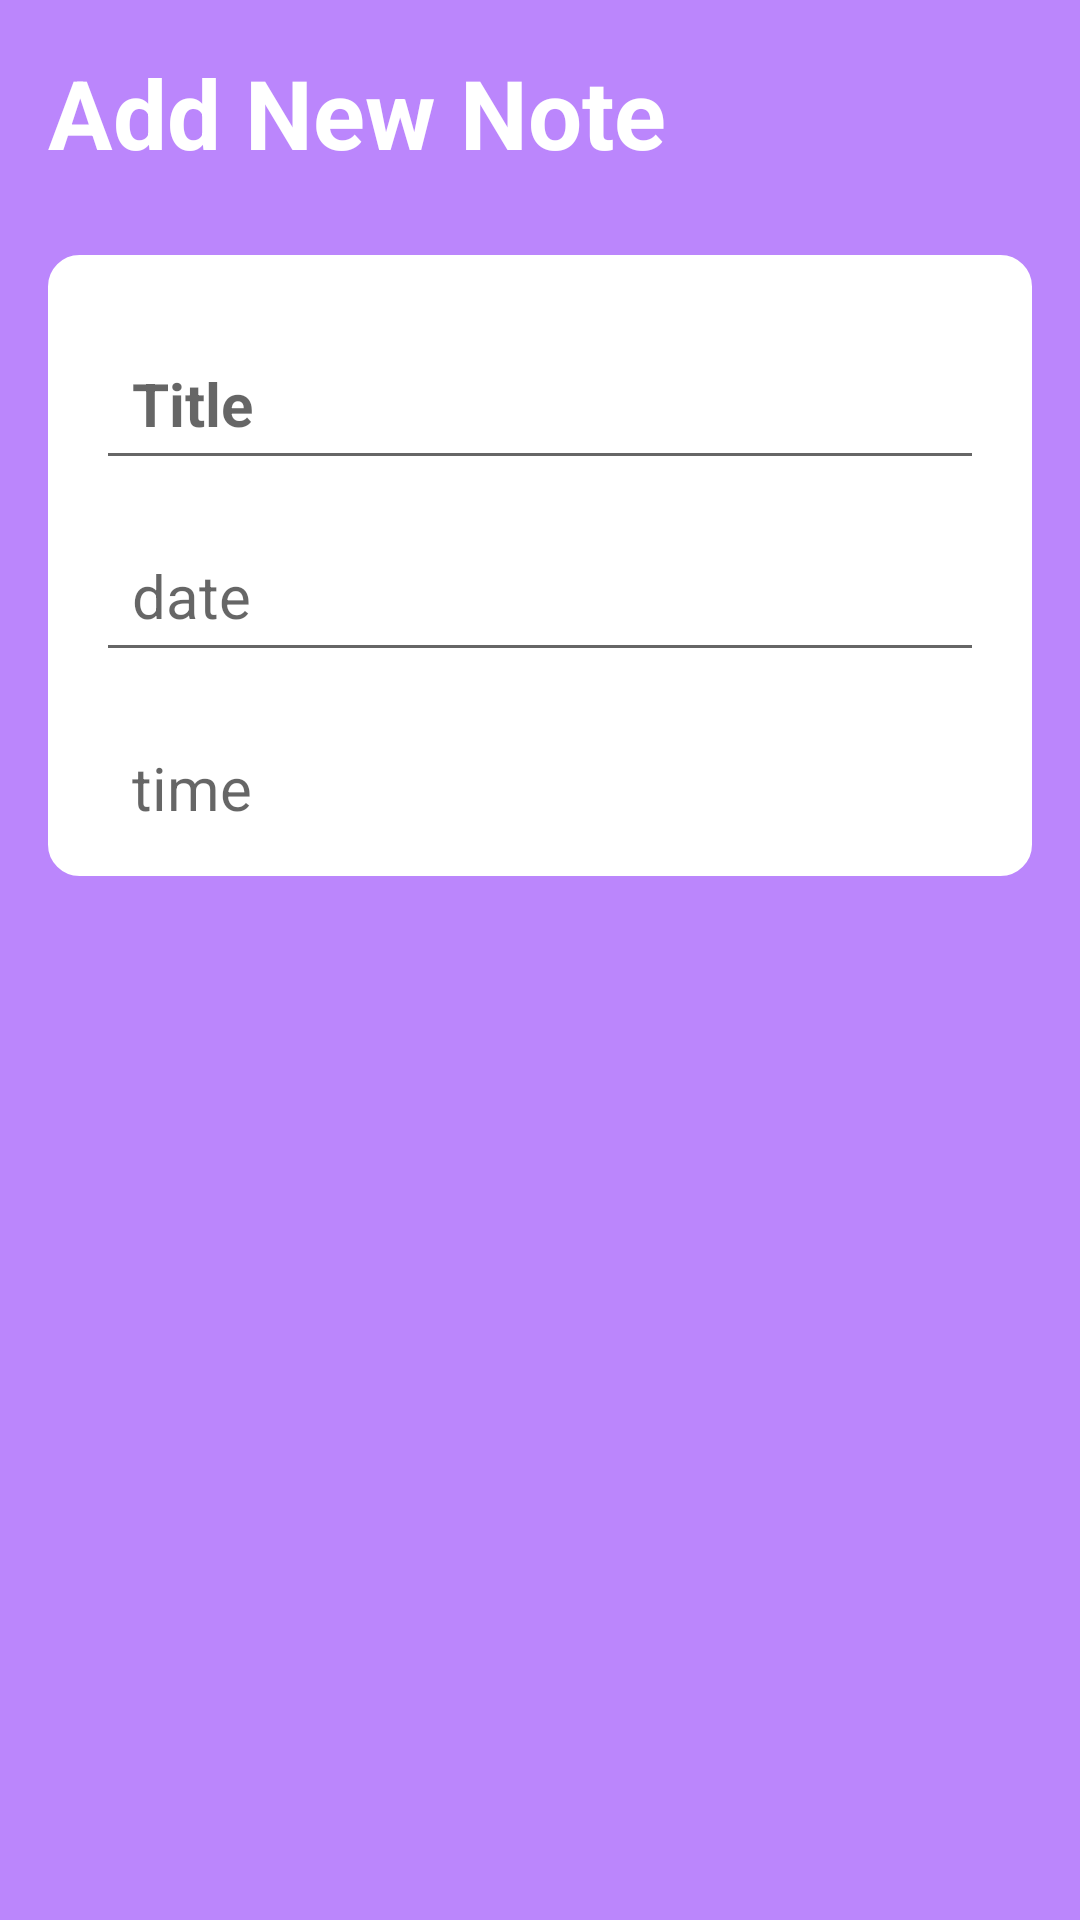

Android layout source for this screen:
<!-- AndroidManifest.xml: application theme Theme.0miniproj -->
<!-- res/layout/reminderdetail.xml -->
<?xml version="1.0" encoding="utf-8"?>
<RelativeLayout xmlns:android="http://schemas.android.com/apk/res/android"
    xmlns:app="http://schemas.android.com/apk/res-auto"
    xmlns:tools="http://schemas.android.com/tools"
    android:layout_width="match_parent"
    android:layout_height="match_parent"
    android:background="@color/purple_200"
    android:padding="16dp"
    tools:context=".REMINDERSS.reminderdetails">

    <RelativeLayout
        android:layout_width="match_parent"
        android:layout_height="wrap_content"
        android:id="@+id/title_bar_layout">

        <TextView
            android:id="@+id/page_title"
            android:layout_width="wrap_content"
            android:layout_height="wrap_content"
            android:text="Add New Note"
            android:textColor="@color/white"
            android:textSize="32sp"
            android:textStyle="bold" />

        <ImageButton
            android:layout_width="36dp"
            android:layout_height="36dp"
            android:id="@+id/save_note_btn"
            android:src="@drawable/baseline_done_24"
            android:layout_alignParentEnd="true"
            android:layout_centerVertical="true"
            app:tint="@color/white"
            android:background="?attr/selectableItemBackgroundBorderless"

            />

    </RelativeLayout>

    <LinearLayout
        android:layout_width="375dp"
        android:layout_height="207dp"
        android:layout_below="@id/title_bar_layout"
        android:layout_marginVertical="26dp"
        android:background="@drawable/roundedcorner"
        android:backgroundTint="@color/white"
        android:orientation="vertical"
        android:padding="16dp">

        <EditText
            android:id="@+id/notes_title_text"
            android:layout_width="match_parent"
            android:layout_height="wrap_content"
            android:layout_marginVertical="8dp"
            android:hint="Title"
            android:padding="12dp"
            android:textColor="@color/black"
            android:textSize="20sp"
            android:textStyle="bold" />

        <EditText
            android:id="@+id/notes_content_text"
            android:layout_width="match_parent"
            android:layout_height="48dp"
            android:layout_marginVertical="8dp"
            android:gravity="top"
            android:hint="date"
            android:minLines="15"
            android:padding="12dp"
            android:textColor="@color/black"
            android:textSize="20sp" />

        <EditText
            android:id="@+id/time"
            android:layout_width="match_parent"
            android:layout_height="48dp"
            android:layout_marginVertical="8dp"
            android:gravity="top"
            android:hint="time"
            android:minLines="15"
            android:padding="12dp"
            android:textColor="@color/black"
            android:textSize="20sp" />


    </LinearLayout>

    <TextView
        android:layout_width="match_parent"
        android:layout_height="wrap_content"
        android:id="@+id/delete_note_text_view_btn"
        android:text="Delete note"
        android:layout_alignParentBottom="true"
        android:gravity="center"
        android:textSize="18sp"
        android:visibility="gone"
        android:textColor="#FF0000"/>



</RelativeLayout>
<!-- resources referenced by this layout -->
<resources>
  <color name="black">#FF000000</color>
  <color name="purple_200">#FFBB86FC</color>
  <color name="white">#FFFFFFFF</color>
  <!-- drawable roundedcorner (drawable) -->
  <?xml version="1.0" encoding="utf-8"?>
  <shape xmlns:android="http://schemas.android.com/apk/res/android"
      android:shape="rectangle">
      <corners android:radius="10dp"/>
      <stroke android:width="1dp" android:color="@color/purple_200"/>
  
  </shape>
  <style name="Theme.0miniproj" parent="Theme.MaterialComponents.Light.NoActionBar">
          
          
          
          
          <item name="colorPrimary">@color/cyan</item>
          <item name="colorPrimaryVariant">@color/cyan</item>
          <item name="colorOnPrimary">@color/white</item>
          
          <item name="colorSecondary">@color/teal_200</item>
          <item name="colorSecondaryVariant">@color/teal_700</item>
          <item name="colorOnSecondary">@color/black</item>
          
          <item name="android:statusBarColor">?attr/colorPrimaryVariant</item>
          
      </style>
  <color name="cyan">#77B3AF</color>
  <color name="teal_200">#FF03DAC5</color>
  <color name="teal_700">#FF018786</color>
</resources>
